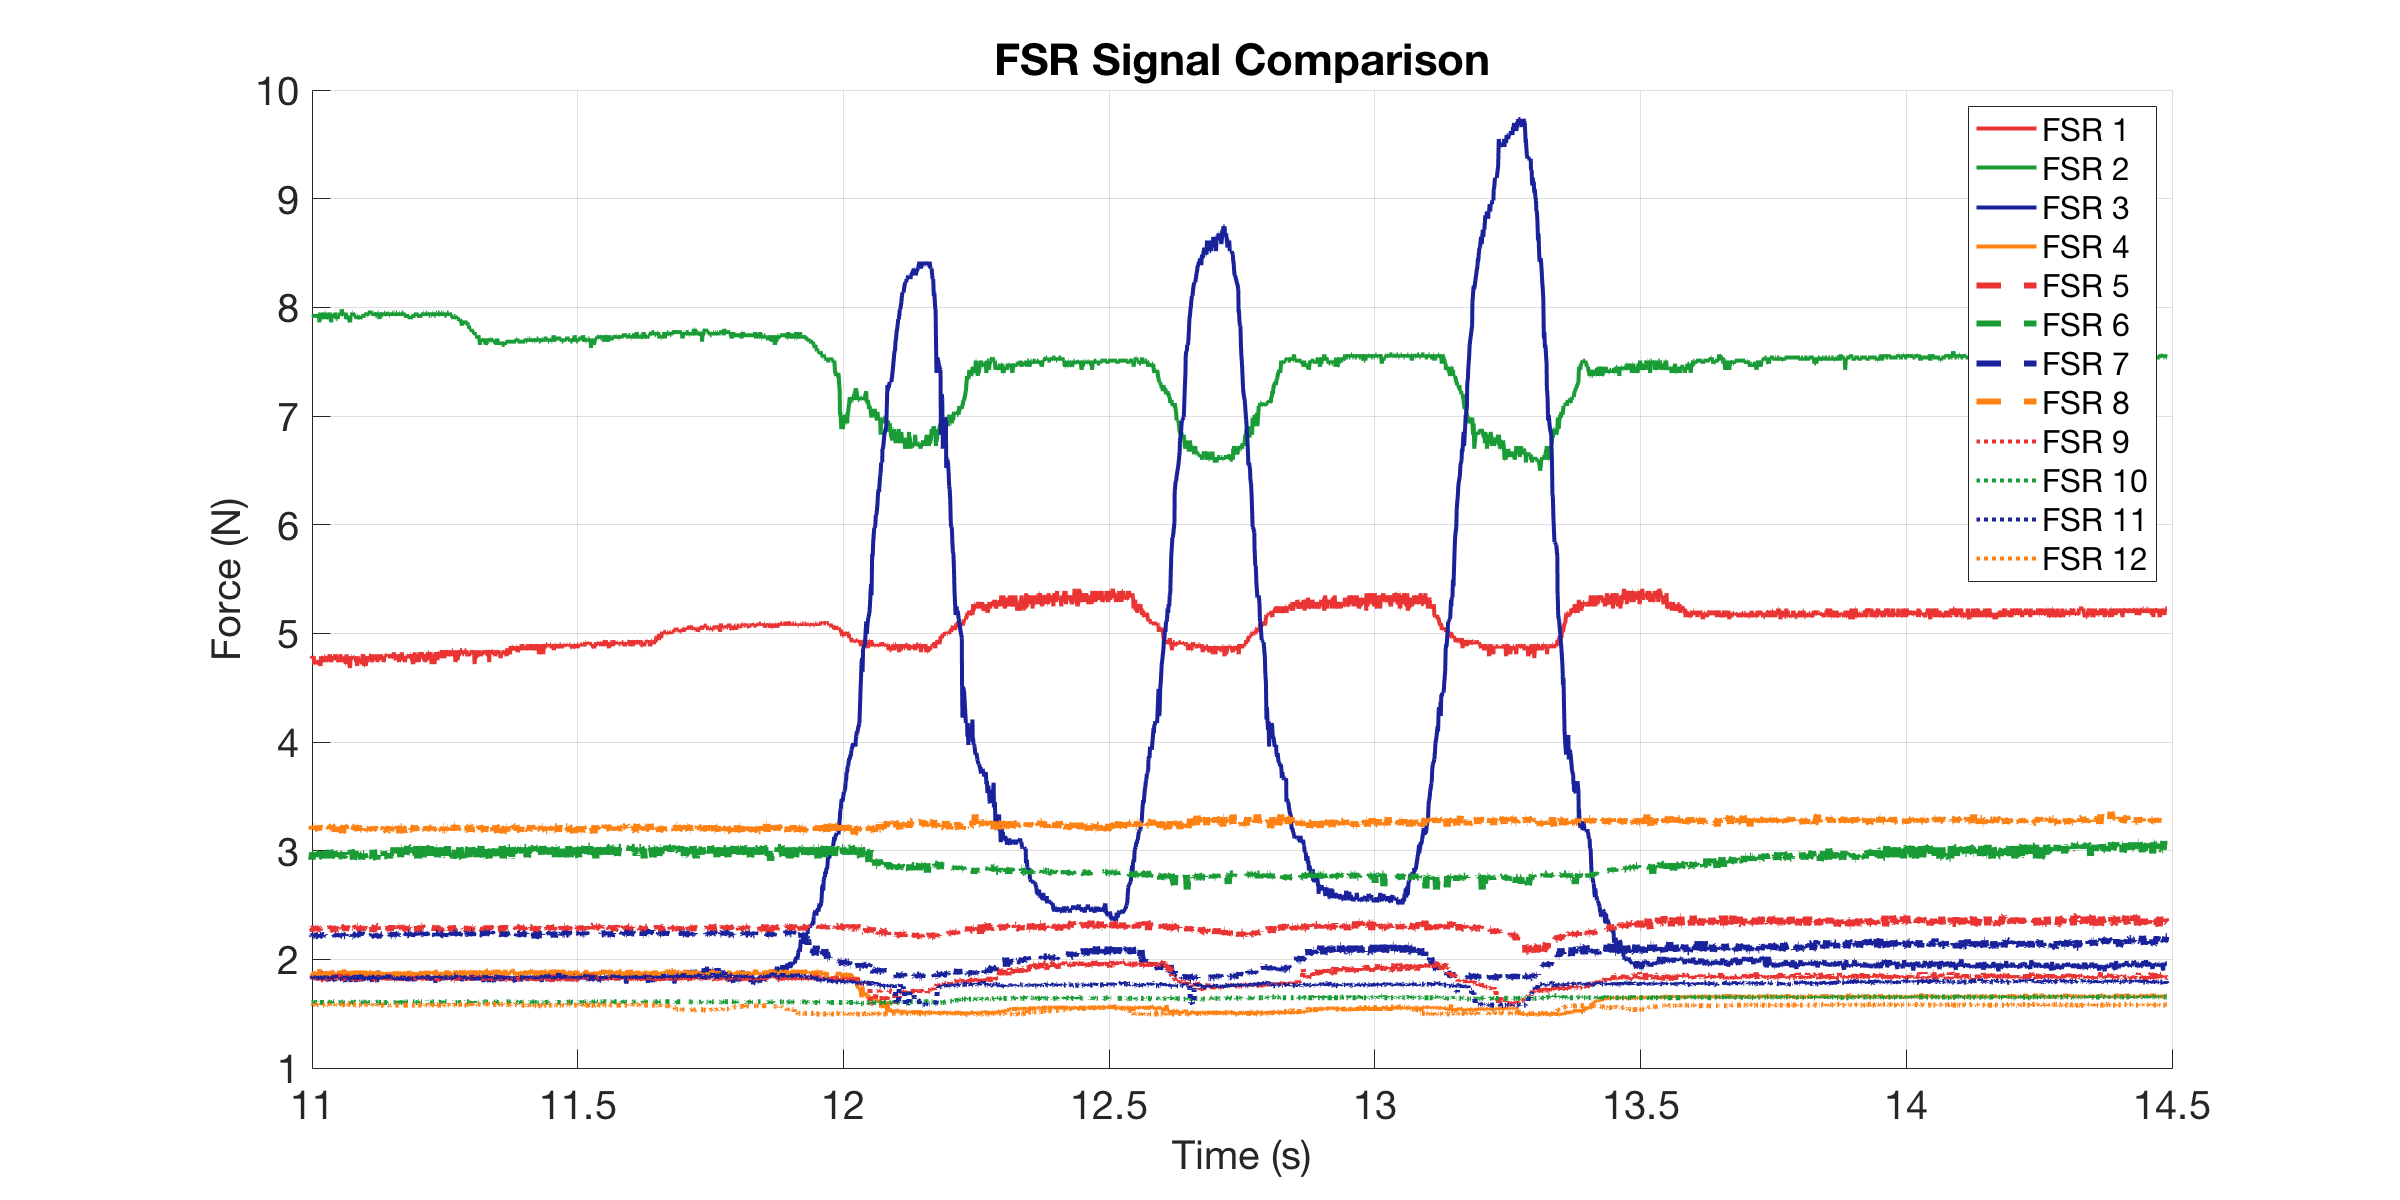

Values plotted in this chart, from the file beside it:
0, 4.7166, 7.9218, 1.8322, 1.8746, 2.3031, 2.9509, 2.2255, 3.2214, 1.8113, 1.6033, 1.8252, 1.5851
0.001248, 4.789, 7.922, 1.846, 1.846, 2.294, 2.996, 2.217, 3.221, 1.839, 1.603, 1.832, 1.585
0.001737, 4.735, 7.952, 1.818, 1.846, 2.286, 2.996, 2.225, 3.221, 1.825, 1.609, 1.825, 1.579
0.002396, 4.717, 7.922, 1.867, 1.882, 2.294, 2.929, 2.208, 3.185, 1.825, 1.603, 1.839, 1.585
0.003397, 4.735, 7.922, 1.839, 1.889, 2.286, 2.917, 2.225, 3.221, 1.832, 1.609, 1.825, 1.585
0.004397, 4.753, 7.922, 1.853, 1.86, 2.286, 2.996, 2.217, 3.173, 1.811, 1.603, 1.818, 1.585
0.005396, 4.789, 7.922, 1.839, 1.86, 2.286, 2.906, 2.234, 3.209, 1.853, 1.609, 1.839, 1.585
0.006397, 4.699, 7.922, 1.86, 1.86, 2.277, 2.951, 2.243, 3.185, 1.839, 1.603, 1.818, 1.579
0.007406, 4.735, 7.922, 1.846, 1.867, 2.286, 2.985, 2.243, 3.173, 1.811, 1.603, 1.832, 1.579
0.008397, 4.789, 7.922, 1.853, 1.853, 2.294, 2.917, 2.225, 3.221, 1.825, 1.603, 1.825, 1.585
0.009396, 4.771, 7.922, 1.839, 1.867, 2.286, 2.985, 2.217, 3.197, 1.846, 1.603, 1.839, 1.579
0.01106, 4.789, 7.922, 1.839, 1.86, 2.26, 2.985, 2.225, 3.221, 1.825, 1.609, 1.825, 1.585
0.01155, 4.789, 7.922, 1.818, 1.889, 2.286, 2.974, 2.217, 3.221, 1.825, 1.603, 1.825, 1.579
0.0124, 4.735, 7.922, 1.832, 1.867, 2.286, 2.94, 2.217, 3.209, 1.832, 1.603, 1.825, 1.585
0.0134, 4.717, 7.922, 1.853, 1.875, 2.303, 2.985, 2.217, 3.221, 1.811, 1.603, 1.825, 1.579
0.0144, 4.717, 7.922, 1.832, 1.867, 2.286, 2.929, 2.208, 3.221, 1.818, 1.603, 1.818, 1.585
0.0154, 4.735, 7.922, 1.832, 1.86, 2.286, 2.996, 2.217, 3.209, 1.825, 1.603, 1.825, 1.585
0.0164, 4.717, 7.922, 1.839, 1.875, 2.26, 3.019, 2.217, 3.221, 1.811, 1.603, 1.825, 1.579
0.01958, 4.735, 7.922, 1.825, 1.853, 2.294, 2.951, 2.217, 3.197, 1.825, 1.603, 1.832, 1.585
0.02097, 4.753, 7.922, 1.825, 1.889, 2.286, 2.962, 2.234, 3.185, 1.832, 1.603, 1.818, 1.579
0.02145, 4.735, 7.922, 1.832, 1.875, 2.286, 2.985, 2.217, 3.234, 1.804, 1.603, 1.818, 1.585
0.0224, 4.735, 7.862, 1.846, 1.911, 2.277, 2.996, 2.2, 3.209, 1.832, 1.597, 1.839, 1.579
0.02339, 4.735, 7.922, 1.825, 1.882, 2.26, 2.951, 2.225, 3.185, 1.832, 1.603, 1.811, 1.585
0.02439, 4.699, 7.952, 1.896, 1.86, 2.268, 2.996, 2.225, 3.185, 1.839, 1.603, 1.832, 1.585
0.02539, 4.789, 7.922, 1.839, 1.853, 2.294, 2.962, 2.225, 3.197, 1.811, 1.603, 1.818, 1.591
0.02907, 4.753, 7.922, 1.882, 1.875, 2.286, 2.929, 2.217, 3.221, 1.811, 1.603, 1.839, 1.579
0.03098, 4.735, 7.892, 1.804, 1.875, 2.294, 2.996, 2.225, 3.209, 1.818, 1.603, 1.825, 1.579
0.03147, 4.789, 7.922, 1.839, 1.867, 2.294, 2.962, 2.217, 3.209, 1.818, 1.603, 1.818, 1.585
0.0324, 4.789, 7.952, 1.832, 1.889, 2.303, 2.985, 2.225, 3.185, 1.818, 1.603, 1.825, 1.585
0.0334, 4.789, 7.952, 1.839, 1.882, 2.277, 2.929, 2.217, 3.197, 1.839, 1.609, 1.825, 1.585
0.0344, 4.771, 7.922, 1.846, 1.853, 2.286, 2.962, 2.217, 3.209, 1.832, 1.603, 1.832, 1.585
0.0354, 4.735, 7.892, 1.867, 1.867, 2.294, 2.962, 2.243, 3.185, 1.818, 1.597, 1.839, 1.579
0.0383, 4.789, 7.922, 1.853, 1.889, 2.286, 2.974, 2.234, 3.234, 1.811, 1.609, 1.825, 1.585
0.04086, 4.789, 7.922, 1.798, 1.846, 2.277, 2.951, 2.217, 3.221, 1.839, 1.603, 1.839, 1.579
0.04135, 4.789, 7.922, 1.853, 1.86, 2.312, 2.985, 2.225, 3.197, 1.832, 1.609, 1.832, 1.585
0.04184, 4.807, 7.952, 1.853, 1.853, 2.286, 3.008, 2.217, 3.197, 1.818, 1.603, 1.818, 1.585
0.0424, 4.789, 7.922, 1.839, 1.875, 2.286, 2.996, 2.234, 3.221, 1.825, 1.603, 1.818, 1.579
0.0434, 4.789, 7.922, 1.846, 1.86, 2.303, 2.929, 2.225, 3.209, 1.825, 1.603, 1.818, 1.585
0.0444, 4.735, 7.862, 1.853, 1.86, 2.286, 2.951, 2.208, 3.209, 1.839, 1.609, 1.811, 1.579
0.0454, 4.771, 7.922, 1.86, 1.896, 2.286, 2.94, 2.217, 3.234, 1.832, 1.603, 1.832, 1.585
0.04716, 4.789, 7.922, 1.853, 1.889, 2.303, 2.962, 2.208, 3.221, 1.839, 1.609, 1.832, 1.585
0.05001, 4.771, 7.922, 1.804, 1.875, 2.251, 2.996, 2.2, 3.209, 1.811, 1.609, 1.832, 1.585
0.05123, 4.753, 7.922, 1.798, 1.846, 2.303, 2.962, 2.234, 3.197, 1.832, 1.603, 1.846, 1.585
0.05172, 4.789, 7.922, 1.846, 1.839, 2.277, 2.962, 2.225, 3.209, 1.811, 1.609, 1.825, 1.579
0.0524, 4.807, 7.952, 1.867, 1.867, 2.303, 2.996, 2.225, 3.173, 1.839, 1.603, 1.853, 1.585
0.0534, 4.789, 7.922, 1.846, 1.853, 2.303, 2.94, 2.208, 3.221, 1.846, 1.603, 1.825, 1.579
0.0544, 4.771, 7.892, 1.86, 1.853, 2.268, 2.996, 2.225, 3.185, 1.86, 1.609, 1.825, 1.579
0.0554, 4.771, 7.892, 1.853, 1.86, 2.277, 2.929, 2.217, 3.221, 1.811, 1.603, 1.832, 1.579
0.0564, 4.753, 7.892, 1.853, 1.875, 2.294, 2.94, 2.225, 3.185, 1.853, 1.603, 1.832, 1.579
0.0574, 4.753, 7.922, 1.839, 1.875, 2.251, 2.94, 2.234, 3.209, 1.853, 1.603, 1.825, 1.579
0.0584, 4.735, 7.922, 1.853, 1.867, 2.268, 2.985, 2.234, 3.221, 1.825, 1.603, 1.818, 1.585
0.0594, 4.789, 7.922, 1.846, 1.896, 2.286, 2.974, 2.208, 3.234, 1.832, 1.603, 1.832, 1.585
0.06102, 4.735, 7.922, 1.846, 1.86, 2.294, 2.951, 2.217, 3.209, 1.867, 1.603, 1.811, 1.579
0.06151, 4.807, 7.952, 1.846, 1.846, 2.286, 2.962, 2.234, 3.185, 1.811, 1.603, 1.818, 1.585
0.0624, 4.789, 7.952, 1.875, 1.853, 2.303, 2.974, 2.225, 3.197, 1.825, 1.603, 1.818, 1.591
0.0634, 4.789, 7.922, 1.875, 1.889, 2.312, 2.974, 2.217, 3.197, 1.818, 1.609, 1.818, 1.585
0.0644, 4.789, 7.982, 1.867, 1.853, 2.294, 2.929, 2.217, 3.209, 1.846, 1.603, 1.825, 1.579
0.0654, 4.735, 7.952, 1.875, 1.867, 2.286, 2.951, 2.234, 3.16, 1.804, 1.603, 1.832, 1.579
0.06828, 4.771, 7.922, 1.86, 1.903, 2.294, 2.94, 2.217, 3.234, 1.825, 1.609, 1.832, 1.585
0.07079, 4.771, 7.922, 1.791, 1.889, 2.303, 2.962, 2.217, 3.209, 1.804, 1.603, 1.832, 1.579
0.07129, 4.771, 7.922, 1.853, 1.867, 2.26, 2.996, 2.234, 3.234, 1.825, 1.609, 1.846, 1.585
... 3,009 more rows
